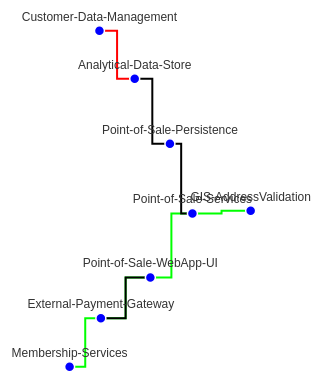
D3 v6 page, settled after 360 driven frames (6 s of simulated time); the page loaded 1 data file(s).


// ── script.js
// Define global variables for graph components
let nodes = [], links = [];
const svg = d3.select("#graph"),
      width = +svg.attr("width"),
      height = +svg.attr("height");

const defaultIntegrationColors = {
        "REST-API": "#00ff00", // Green
        "Batch": "#ff0000", // Red
};

// Track whether to use orthogonal paths
let useOrthogonalPaths = true;

document.getElementById("orthogonalToggle").addEventListener("change", function() {
    useOrthogonalPaths = this.checked;
    drawGraph();
});

// Define simulation with forces
let simulation = d3.forceSimulation()
    .force("link", d3.forceLink().id(d => d.id).distance(50))
    .force("charge", d3.forceManyBody().strength(-150))
    .force("center", d3.forceCenter(width / 2, height / 2));

// Add a tooltip for displaying edge details
const tooltip = d3.select("body").append("div")
    .attr("class", "tooltip")
    .style("opacity", 0);

// Load the CSV file and initialize the graph
d3.csv("systems-components-inventory-tags.csv").then(data => {
// d3.csv("systems-components-inventory.csv").then(data => {
    processData(data);
    initializeFilters(data);
    drawGraph();
}).catch(error => {
    console.error("Error loading the CSV file:", error);
});

function processData(data) {
    // console.log("Processing data:", data);  
    // Reset nodes and links before processing the new filtered data
    nodes = [];
    links = []; 

    let uniqueIntegrationTypes = uniqueValues(data, 'Integration-Type');
    populateColorConfig(uniqueIntegrationTypes);       
    // Create a mapping of producers and consumers to nodes
    const nodeMap = new Map();
    data.forEach(d => {
        if (!nodeMap.has(d.Producer)) {
            nodeMap.set(d.Producer, { id: d.Producer, type: d['Producer-Type'] });
        }
        if (!nodeMap.has(d.Consumer)) {
            nodeMap.set(d.Consumer, { id: d.Consumer, type: d['Consumer-Type'] });
        }

        // Add link (edge) data
        links.push({
            source: d['Producer'],
            target: d['Consumer'], 
            type: d['Integration-Type'],
            lifecycle: d['Lifecycle-Status'], 
            capability: d['Capabilities-Supported']
        });
    });

    nodes = Array.from(nodeMap.values());
}

function uniqueCapabilities(data, column) {
    // Similar to the uniqueValues function but with added parsing for the stringified arrays
    const uniqueCapSet = new Set();

    data.forEach(row => {
        if (row[column] && row[column].trim() !== '') {
            try {
                const capabilitiesArray = JSON.parse(row[column]);
                if (Array.isArray(capabilitiesArray)) {
                    capabilitiesArray.forEach(cap => uniqueCapSet.add(cap.trim()));
                }
            } catch (e) {
                uniqueCapSet.add(row[column].trim());
            }
        }
    });

    return Array.from(uniqueCapSet);
}

function uniqueOrgLevels(data) {
    const orgLevel1Set = new Set();
    const orgLevel2Set = new Set();

    data.forEach(d => {
        // Use explicit CSV header names for mapping
        orgLevel1Set.add(d['Consumer-Org-Level1']);
        orgLevel1Set.add(d['Producer-Org-Level1']);
        orgLevel2Set.add(d['Consumer-Org-Level2']);
        orgLevel2Set.add(d['Producer-Org-Level2']);
    });

    return {
        orgLevel1: Array.from(orgLevel1Set).filter(Boolean), // Remove null/undefined values
        orgLevel2: Array.from(orgLevel2Set).filter(Boolean) // Remove null/undefined values
    };
}

// This function initializes filters and populates them with unique values from the data.
function initializeFilters(data) {
    const orgLevels = uniqueOrgLevels(data);
    populateFilter('#orgLevel1Filter', orgLevels.orgLevel1);
    populateFilter('#orgLevel2Filter', orgLevels.orgLevel2);

    const filterColumns = ['Lifecycle-Status', 'Capabilities-Supported'];
    filterColumns.forEach(col => {
        const unique = (col === 'Capabilities-Supported') ? uniqueCapabilities(data, col) : uniqueValues(data, col);
        populateFilter('#' + col.toLowerCase().replace(/-/g, '') + 'Filter', unique.filter(Boolean));
    });

    d3.select('#lifecyclestatusFilter').on("change", () => applyFilters(data));
    d3.select('#capabilitiessupportedFilter').on("change", () => applyFilters(data));
    d3.select('#orgLevel1Filter').on("change", () => applyFilters(data));
    d3.select('#orgLevel2Filter').on("change", () => applyFilters(data));
}

function uniqueValues(data, column) {
    let allValues;
    if(column !== 'Capabilities-Supported') {
        allValues = data.map(d => {
            // Ensure the value is a string before calling trim()
            return (typeof d[column] === 'string') ? d[column].trim() : d[column];
        });
    } else {
        // Flatten the array of arrays into a single array of values
        allValues = data.flatMap(d => {
            try {
                // Parse the JSON-like string into an actual array
                return JSON.parse(d[column]);
            } catch (error) {
                console.error('Error parsing Capabilities-Supported:', d[column]);
                return []; // In case of an error, return an empty array
            }
        });
    }
    // Get unique values, filter out any falsy values like empty strings
    const unique = [...new Set(allValues)].filter(Boolean);
    // console.log(`Unique values for ${column}:`, unique); // Log the unique values to the console
    return unique;
}


// This function populates a filter dropdown with options from the values array.
// This function populates a filter dropdown with options from the values array.
function populateFilter(selector, values) {
    let select = d3.select(selector).attr('multiple', 'multiple'); // Enable multiple selection
    select.selectAll('option').remove(); // Clear any existing options
    select.selectAll('option')
        .data(values)
        .enter()
        .append('option')
        .attr('value', d => d)
        .text(d => d);
}
function applyFilters(data) {
    let selectedLifecycle = Array.from(d3.select('#lifecyclestatusFilter').node().selectedOptions).map(d => d.value);
    let selectedCapability = Array.from(d3.select('#capabilitiessupportedFilter').node().selectedOptions).map(d => d.value);

    let selectedOrgLevel1 = Array.from(d3.select('#orgLevel1Filter').node().selectedOptions).map(d => d.value);
    let selectedOrgLevel2 = Array.from(d3.select('#orgLevel2Filter').node().selectedOptions).map(d => d.value);

    let filteredData = filterData(data, selectedLifecycle, selectedCapability, selectedOrgLevel1, selectedOrgLevel2);
    processData(filteredData);
    drawGraph();
}

function filterData(data, selectedLifecycle, selectedCapability, selectedOrgLevel1, selectedOrgLevel2) {
    return data.filter(d => {
        const matchesLifecycle = selectedLifecycle.includes(d['Lifecycle-Status']) || selectedLifecycle.length === 0;
        let capabilityList;
        try {
            capabilityList = JSON.parse(d['Capabilities-Supported']);
        } catch {
            capabilityList = d['Capabilities-Supported'].split(',').map(c => c.trim());
        }
        const matchesCapability = capabilityList.some(cap => selectedCapability.includes(cap)) || selectedCapability.length === 0;
        const matchesOrgLevel1 = selectedOrgLevel1.includes(d['Consumer-Org-Level1']) || selectedOrgLevel1.includes(d['Producer-Org-Level1']) || selectedOrgLevel1.length === 0;
        const matchesOrgLevel2 = selectedOrgLevel2.includes(d['Consumer-Org-Level2']) || selectedOrgLevel2.includes(d['Producer-Org-Level2']) || selectedOrgLevel2.length === 0;
        return matchesLifecycle && matchesCapability && matchesOrgLevel1 && matchesOrgLevel2;
    });
}

// drawGraph function definition
function drawGraph() {
    // Clear the previous graph
    svg.selectAll("*").remove();

    // Rebind the simulation nodes and links with the filtered data
    simulation.nodes(nodes).on("tick", ticked); // Make sure 'nodes' contains the filtered nodes
    simulation.force("link").links(links); // Make sure 'links' contains the filtered links

    // Define the lines (links)
    const link = svg.append("g")
                    .attr("class", "links")
                    .selectAll(useOrthogonalPaths ? "path" : "line")
                    .data(links)
                    .enter().append(useOrthogonalPaths ? "path" : "line")
                    .attr("class", "link-path")
                    .style("stroke", "#999")
                    .style("stroke-width", "2px")
                    .style("fill", "none")
                    .on('mouseover', edgeMouseover)
                    .on('mouseout', mouseout);

    // Define the nodes
    const node = svg.append("g")
                    .attr("class", "nodes")
                    .selectAll("circle")
                    .data(nodes)
                    .enter().append("circle")
                    .attr("r", 5)
                    .style("fill", "#69b3a2")
                    .on('mouseover', nodeMouseover)
                    .on('mouseout', mouseout) // Add mouseout event
                    .call(d3.drag()
                        .on("start", dragstarted)
                        .on("drag", dragged)
                        .on("end", dragended));

    // Add the labels for nodes
    const nodeLabels = svg.append("g")
                          .attr("class", "labels")
                          .selectAll("text")
                          .data(nodes)
                          .enter().append("text")
                          .text(d => d.id)
                          .style("text-anchor", "middle")
                          .style("fill", "#333");

    function ticked() {
        if (useOrthogonalPaths) {
            link.attr("d", d => {
                const x1 = d.source.x;
                const y1 = d.source.y;
                const x2 = d.target.x;
                const y2 = d.target.y;

                const midX = x1 + (x2 - x1) / 2;
                const midY = y1 + (y2 - y1) / 2;

                return `M${x1},${y1} L${midX},${y1} L${midX},${y2} L${x2},${y2}`;
            });
        } else {
            link.attr("x1", d => d.source.x)
                .attr("y1", d => d.source.y)
                .attr("x2", d => d.target.x)
                .attr("y2", d => d.target.y);
        }

        node.attr("cx", d => d.x).attr("cy", d => d.y);
        nodeLabels.attr("x", d => d.x).attr("y", d => d.y - 10);
    }

    function dragstarted(event, d) {
        if (!event.active) simulation.alphaTarget(0.3).restart();
        d.fx = d.x;
        d.fy = d.y;
    }

    function dragged(event, d) {
        d.fx = event.x;
        d.fy = event.y;
    }

    function dragended(event, d) {
        if (!event.active) simulation.alphaTarget(0);
        // Uncomment the following lines if you want nodes to be fixed at the dropped location
        // d.fx = d.x;
        // d.fy = d.y;
    }

    function nodeMouseover(event, d) {
        tooltip.transition()
               .duration(200)
               .style("opacity", .9);
        tooltip.html(nodeTooltipHTML(d))
               .style("left", (event.pageX) + "px")
               .style("top", (event.pageY - 28) + "px");
    }

    function edgeMouseover(event, d) {
        tooltip.transition()
               .duration(200)
               .style("opacity", .9);
        tooltip.html(edgeTooltipHTML(d))
               .style("left", (event.pageX) + "px")
               .style("top", (event.pageY - 28) + "px");
    }

    function mouseout() {
        tooltip.transition()
               .duration(500)
               .style("opacity", 0);
    }

    // Add tooltip to body
    tooltip.html("")
        .style("left", "0px")
        .style("top", "0px")
        .style("opacity", 0);

    // Generate HTML content for the tooltip
    function edgeTooltipHTML(d) {
        return `<table style="border-collapse: collapse; border-spacing: 0; width: 100%;">
                    <tr><th>Integration-Type</th><th>Lifecycle</th><th>Capability</th></tr>
                    <tr>
                        <td>${d.type}</td>
                        <td>${d.lifecycle}</td>
                        <td>${d.capability}</td>
                    </tr>
                </table>`;
    }

    function nodeTooltipHTML(d) {
        return `<table style="border-collapse: collapse; border-spacing: 0; width: 100%;">
                    <tr><th>Component/System</th><th>Type</th></tr>
                    <tr>
                        <td>${d.id}</td>
                        <td>${d.type}</td>
                    </tr>
                </table>`;
    }

    // Update the style for links with the color for the integration type
    link.style("stroke", d => getColorForType(d.type));

    // Change the node color from green to blue
    node.style("fill", "#0000ff"); // Set the fill color to blue

    // Restart the simulation
    simulation.alpha(1).restart();
}

function resetFilters() {
    // Reloads the current document
    location.reload();
}

// Function to populate the UI with color configuration options
function populateColorConfig(integrationTypes) {
    let configContainer = d3.select("#integrationTypeColorConfig");
    configContainer.selectAll('div').remove(); // Clear any existing config

    integrationTypes.forEach(type => {
        if (type === "REST-API" || type === "Batch") {
            let typeDiv = configContainer.append('div').attr('class', 'integration-type-config');

            typeDiv.append('label')
                .attr('for', 'color-' + type)
                .text(type);

            let defaultColor = defaultIntegrationColors[type] || "#000000"; // Fallback color if not predefined

            typeDiv.append('input')
                .attr('type', 'color')
                .attr('id', 'color-' + type)
                .attr('value', defaultColor)
                .on('input', function() {
                    // When a color is picked, update the colors and redraw the graph
                    defaultIntegrationColors[type] = this.value;
                    drawGraph();
                });
        }
    });
}


// Function to get the selected color for an integration type
function getColorForType(type) {
    let colorInput = d3.select('#color-' + type).node();
    // console.log('Looking for: ', '#color-' + type, ', Found: ', colorInput, ', Value: ', colorInput ? colorInput.value : 'none');
    return colorInput ? colorInput.value : '#000000'; // Default color if not set
}


### data: systems-components-inventory-tags.csv
?Consumer, Consumer-Type, Consumer-Infrastructure, Consumer-Org-Level1, Consumer-Org-Level2, Producer, Producer-Type, Producer-Infrastructure, Producer-Org-Level1, Producer-Org-Level2, Integration-Type, Lifecycle-Status, Capabilities-Supported
Point-of-Sale-WebApp-UI, SinglePageWebApp-UI-Angular, Cloud, Banking, Portal, Point-of-Sale-Services, Microservice-SpringBoot, Cloud, Banking, Application-CoE, REST-API, Active, ["Point-of-Sale","CRM"]
Point-of-Sale-Services, Microservice-SpringBoot, Cloud, Banking, Application-CoE, Point-of-Sale-Services, Microservice-SpringBoot, Cloud, Banking, Application-CoE, REST-API, Active, ["Point-of-Sale","CRM"]
Point-of-Sale-Services, Microservice-SpringBoot, Cloud, Banking, Application-CoE, GIS-AddressValidation, Thirdparty-Service, SaaS, Banking, Application-CoE, REST-API, Active, ["Point-of-Sale","CRM"]
Point-of-Sale-Services, Microservice-SpringBoot, Cloud, Banking, Application-CoE, Point-of-Sale-Persistence, RDBMS-Oracle, Datacenter-premises, Data, Data-CoE, ORM-JDBC, Active, ["Point-of-Sale","CRM"]
Analytical-Data-Store, Databricks, Cloud, Data, Data-CoE, Point-of-Sale-Persistence, RDBMS-Oracle, Datacenter-premises, Data, Data-CoE, CDC, Active, ["Point-of-Sale","CRM"]
Analytical-Data-Store, Databricks, Cloud, Data, Data-CoE, Customer-Data-Management, SaaS, SaaS, Banking, Integration-CoE, Batch, Active, ["Point-of-Sale","CRM"]
Point-of-Sale-WebApp-UI, SinglePageWebApp-UI-Angular, SaaS, Banking, Portal, External-Payment-Gateway, Thirdparty-Service, Cloud, Banking, Integration-CoE, REST-API, Active, ["Point-of-Sale","CRM"]
Point-of-Sale-WebApp-UI, SinglePageWebApp-UI-Angular, SaaS, Banking, Portal, External-Payment-Gateway, Thirdparty-Service, Cloud, Banking, Integration-CoE, SOAP Webservice, Active, ["Point-of-Sale","CRM"]
Membership-Services, Microservice-SpringBoot, SaaS, Banking, Integration-CoE, External-Payment-Gateway, Thirdparty-Service, Cloud, Banking, Integration-CoE, REST-API, Active, ["CRM", "Subscription"]